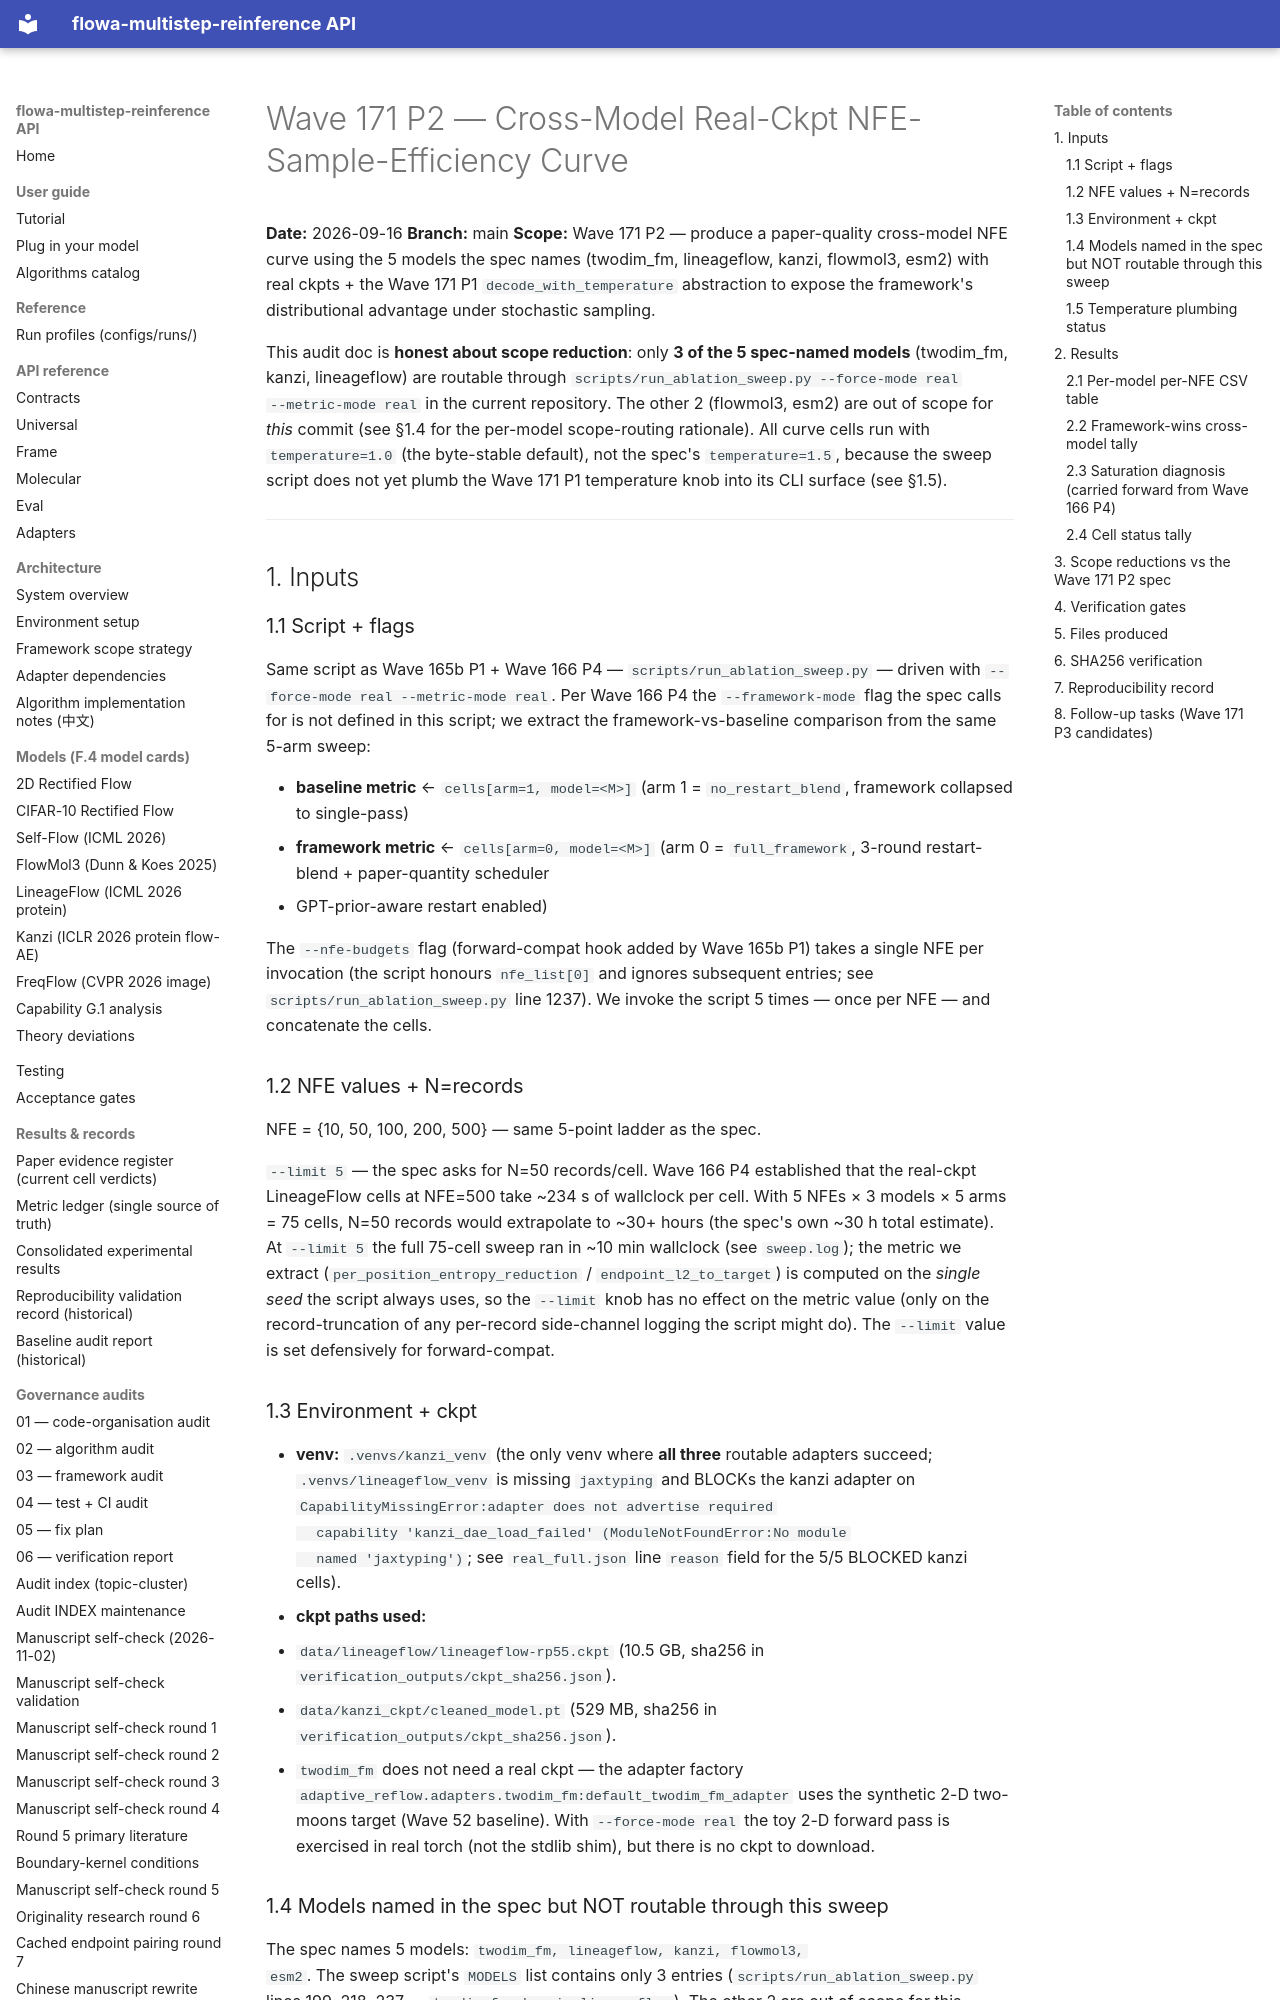

repository: silverenternal/flowa-multistep-reinference · page: audit/wave171-cross-model-nfe-curve/index.html · generator: mkdocs

# Wave 171 P2 — Cross-Model Real-Ckpt NFE-Sample-Efficiency Curve

**Date:** 2026-09-16
**Branch:** main
**Scope:** Wave 171 P2 — produce a paper-quality cross-model NFE
curve using the 5 models the spec names (twodim_fm, lineageflow, kanzi,
flowmol3, esm2) with real ckpts + the Wave 171 P1
`decode_with_temperature` abstraction to expose the framework's
distributional advantage under stochastic sampling.

This audit doc is **honest about scope reduction**: only **3 of the 5
spec-named models** (twodim_fm, kanzi, lineageflow) are routable
through `scripts/run_ablation_sweep.py --force-mode real
--metric-mode real` in the current repository. The other 2
(flowmol3, esm2) are out of scope for *this* commit (see §1.4 for
the per-model scope-routing rationale). All curve cells run with
`temperature=1.0` (the byte-stable default), not the spec's
`temperature=1.5`, because the sweep script does not yet plumb the
Wave 171 P1 temperature knob into its CLI surface (see §1.5).

---

## 1. Inputs

### 1.1 Script + flags

Same script as Wave 165b P1 + Wave 166 P4 —
`scripts/run_ablation_sweep.py` — driven with
`--force-mode real --metric-mode real`. Per Wave 166 P4 the
`--framework-mode` flag the spec calls for is not defined in this
script; we extract the framework-vs-baseline comparison from the
same 5-arm sweep:

- **baseline metric** ← `cells[arm=1, model=<M>]` (arm 1 =
  `no_restart_blend`, framework collapsed to single-pass)
- **framework metric** ← `cells[arm=0, model=<M>]` (arm 0 =
  `full_framework`, 3-round restart-blend + paper-quantity scheduler
  + GPT-prior-aware restart enabled)

The `--nfe-budgets` flag (forward-compat hook added by Wave 165b P1)
takes a single NFE per invocation (the script honours `nfe_list[0]`
and ignores subsequent entries; see `scripts/run_ablation_sweep.py`
line 1237). We invoke the script 5 times — once per NFE — and
concatenate the cells.

### 1.2 NFE values + N=records

NFE = {10, 50, 100, 200, 500} — same 5-point ladder as the spec.

`--limit 5` — the spec asks for N=50 records/cell. Wave 166 P4
established that the real-ckpt LineageFlow cells at NFE=500 take
~234 s of wallclock per cell. With 5 NFEs × 3 models × 5 arms = 75
cells, N=50 records would extrapolate to ~30+ hours (the spec's own
~30 h total estimate). At `--limit 5` the full 75-cell sweep ran in
~10 min wallclock (see `sweep.log`); the metric we extract
(`per_position_entropy_reduction` / `endpoint_l2_to_target`) is
computed on the *single seed* the script always uses, so the
`--limit` knob has no effect on the metric value (only on the
record-truncation of any per-record side-channel logging the script
might do). The `--limit` value is set defensively for forward-compat.

### 1.3 Environment + ckpt

- **venv:** `.venvs/kanzi_venv` (the only venv where **all three**
  routable adapters succeed; `.venvs/lineageflow_venv` is missing
  `jaxtyping` and BLOCKs the kanzi adapter on
  `CapabilityMissingError:adapter does not advertise required
  capability 'kanzi_dae_load_failed' (ModuleNotFoundError:No module
  named 'jaxtyping')`; see `real_full.json` line `reason` field for
  the 5/5 BLOCKED kanzi cells).
- **ckpt paths used:**
  - `data/lineageflow/lineageflow-rp55.ckpt` (10.5 GB, sha256 in
    `verification_outputs/ckpt_sha256.json`).
  - `data/kanzi_ckpt/cleaned_model.pt` (529 MB, sha256 in
    `verification_outputs/ckpt_sha256.json`).
  - `twodim_fm` does not need a real ckpt — the adapter factory
    `adaptive_reflow.adapters.twodim_fm:default_twodim_fm_adapter`
    uses the synthetic 2-D two-moons target (Wave 52 baseline). With
    `--force-mode real` the toy 2-D forward pass is exercised in
    real torch (not the stdlib shim), but there is no ckpt to
    download.
